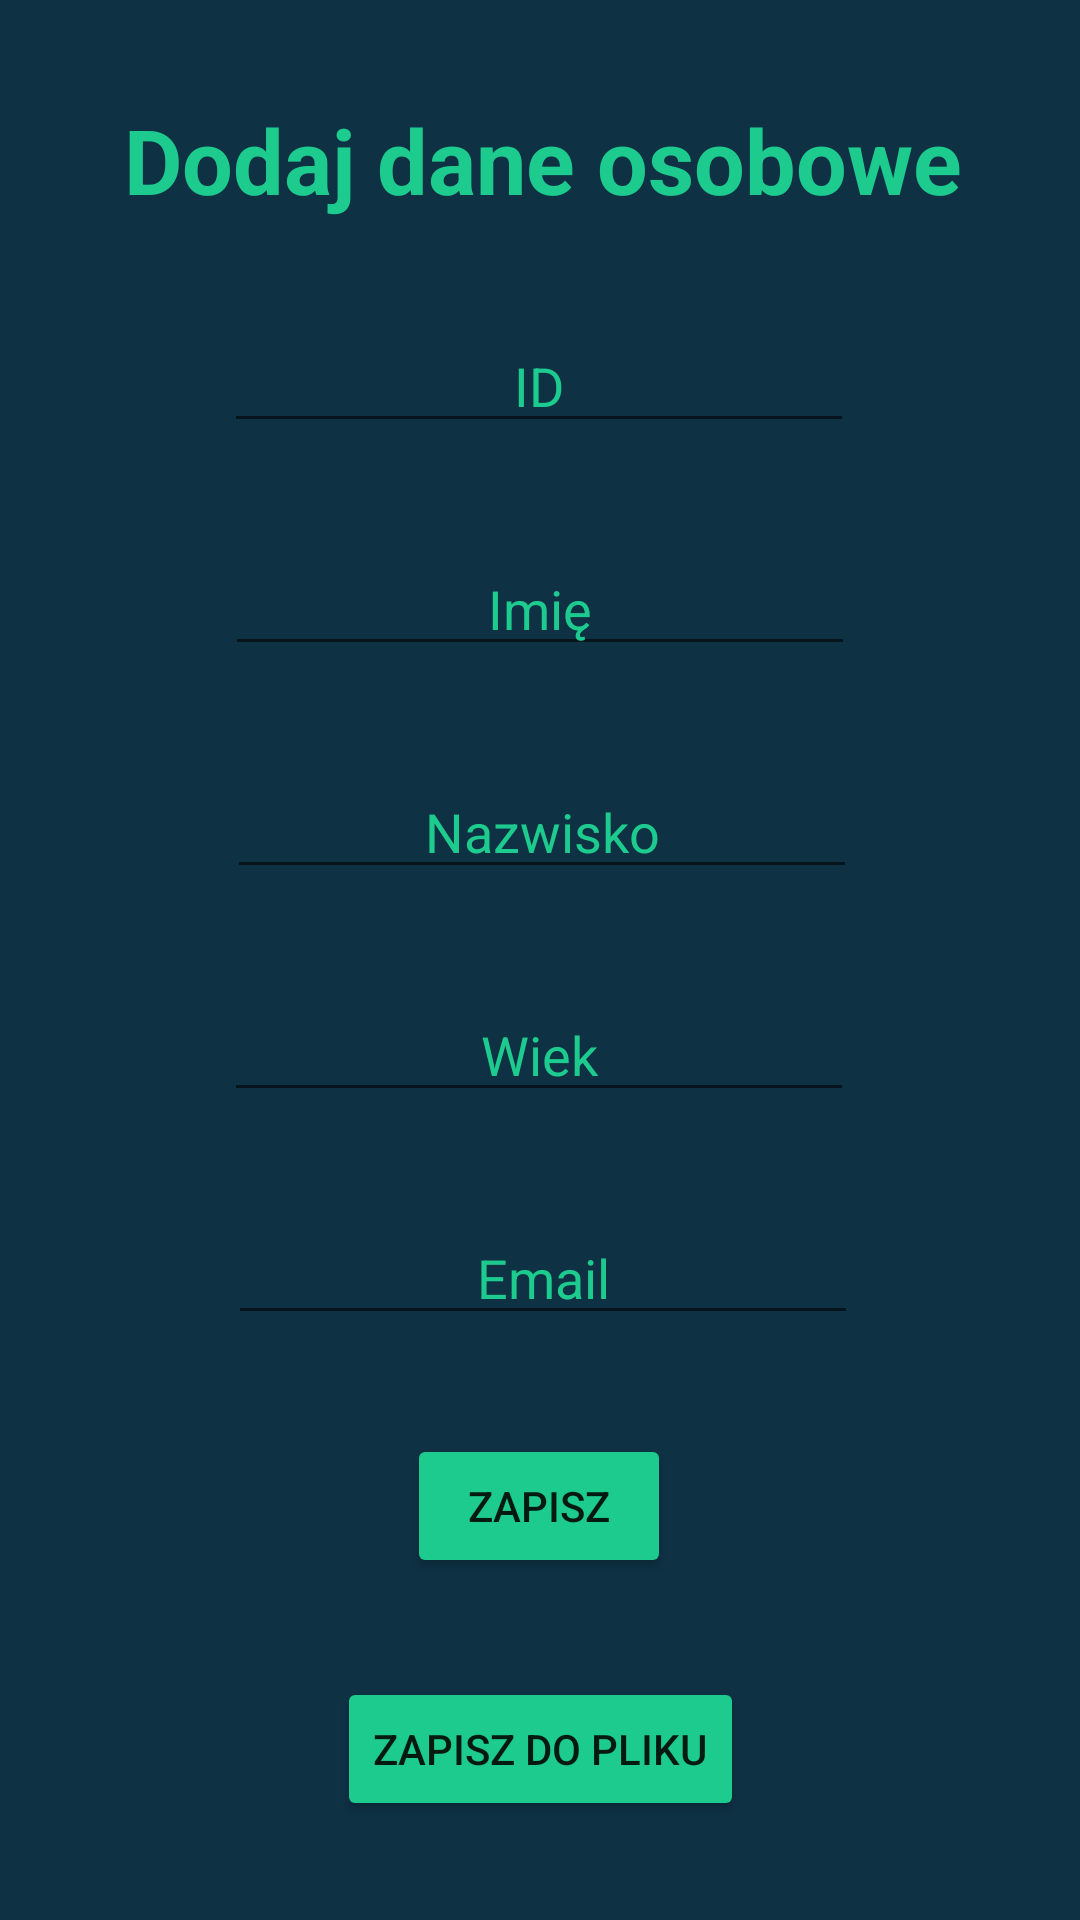

Here is an Android app screen rendered from its layout file. Give the layout XML and the strings, colors and styles it references.
<!-- AndroidManifest.xml: application theme Theme.Pesel_Projekt -->
<!-- res/layout/activity_add_person_.xml -->
<?xml version="1.0" encoding="utf-8"?>
<androidx.constraintlayout.widget.ConstraintLayout xmlns:android="http://schemas.android.com/apk/res/android"
    xmlns:app="http://schemas.android.com/apk/res-auto"
    xmlns:tools="http://schemas.android.com/tools"
    android:layout_width="match_parent"
    android:layout_height="match_parent"
    android:background="@color/granat"
    tools:context=".AddPerson_Activity">

    <TextView
        android:id="@+id/textView_text6"
        android:layout_width="wrap_content"
        android:layout_height="wrap_content"
        android:layout_marginStart="66dp"
        android:layout_marginEnd="64dp"
        android:focusableInTouchMode="false"
        android:text="@string/add_personal_data"
        android:textAlignment="center"
        android:textColor="@color/mint"
        android:textSize="30sp"
        android:textStyle="bold"
        app:layout_constraintBottom_toTopOf="@+id/editText_Id"
        app:layout_constraintEnd_toEndOf="parent"
        app:layout_constraintStart_toStartOf="parent"
        app:layout_constraintTop_toTopOf="parent" />

    <EditText
        android:id="@+id/editText_Id"
        android:layout_width="wrap_content"
        android:layout_height="wrap_content"
        android:layout_marginStart="100dp"
        android:layout_marginEnd="101dp"
        android:ems="10"
        android:hint="@string/id"
        android:inputType="number"
        android:textAlignment="center"
        android:textColor="@color/white"
        android:textColorHint="@color/mint"
        app:layout_constraintBottom_toTopOf="@+id/editText_Name"
        app:layout_constraintEnd_toEndOf="parent"
        app:layout_constraintStart_toStartOf="parent"
        app:layout_constraintTop_toBottomOf="@+id/textView_text6"
        android:autofillHints="" />

    <EditText
        android:id="@+id/editText_Name"
        android:layout_width="wrap_content"
        android:layout_height="wrap_content"
        android:layout_marginStart="101dp"
        android:layout_marginEnd="101dp"
        android:ems="10"
        android:hint="@string/name"
        android:inputType="textPersonName"
        android:textAlignment="center"
        android:textColor="@color/white"
        android:textColorHint="@color/mint"
        app:layout_constraintBottom_toTopOf="@+id/editText_Surname"
        app:layout_constraintEnd_toEndOf="parent"
        app:layout_constraintStart_toStartOf="parent"
        app:layout_constraintTop_toBottomOf="@+id/editText_Id"
        android:autofillHints="" />

    <EditText
        android:id="@+id/editText_Surname"
        android:layout_width="wrap_content"
        android:layout_height="wrap_content"
        android:layout_marginStart="101dp"
        android:layout_marginEnd="100dp"
        android:ems="10"
        android:hint="@string/surname"
        android:inputType="textPersonName"
        android:textAlignment="center"
        android:textColor="@color/white"
        android:textColorHint="@color/mint"
        app:layout_constraintBottom_toTopOf="@+id/editText_Age"
        app:layout_constraintEnd_toEndOf="parent"
        app:layout_constraintStart_toStartOf="parent"
        app:layout_constraintTop_toBottomOf="@+id/editText_Name"
        android:autofillHints="" />

    <EditText
        android:id="@+id/editText_Age"
        android:layout_width="wrap_content"
        android:layout_height="wrap_content"
        android:layout_marginStart="100dp"
        android:layout_marginEnd="101dp"
        android:ems="10"
        android:hint="@string/age"
        android:inputType="number"
        android:textAlignment="center"
        android:textColor="@color/white"
        android:textColorHint="@color/mint"
        app:layout_constraintBottom_toTopOf="@+id/editText_Email"
        app:layout_constraintEnd_toEndOf="parent"
        app:layout_constraintStart_toStartOf="parent"
        app:layout_constraintTop_toBottomOf="@+id/editText_Surname"
        android:autofillHints="" />

    <EditText
        android:id="@+id/editText_Email"
        android:layout_width="wrap_content"
        android:layout_height="wrap_content"
        android:layout_marginStart="102dp"
        android:layout_marginEnd="100dp"
        android:ems="10"
        android:hint="@string/email"
        android:inputType="textEmailAddress"
        android:textAlignment="center"
        android:textColor="@color/white"
        android:textColorHint="@color/mint"
        app:layout_constraintBottom_toTopOf="@+id/btn_Save"
        app:layout_constraintEnd_toEndOf="parent"
        app:layout_constraintStart_toStartOf="parent"
        app:layout_constraintTop_toBottomOf="@+id/editText_Age"
        android:autofillHints="" />

    <Button
        android:id="@+id/btn_Save"
        android:layout_width="wrap_content"
        android:layout_height="wrap_content"
        android:layout_marginStart="161dp"
        android:layout_marginEnd="162dp"
        android:backgroundTint="#1DCB8F"
        android:onClick="OnClick_btn_Save"
        android:text="@string/save"
        app:layout_constraintBottom_toTopOf="@+id/btn_SaveFile"
        app:layout_constraintEnd_toEndOf="parent"
        app:layout_constraintStart_toStartOf="parent"
        app:layout_constraintTop_toBottomOf="@+id/editText_Email" />

    <Button
        android:id="@+id/btn_SaveFile"
        android:layout_width="wrap_content"
        android:layout_height="wrap_content"
        android:layout_marginStart="125dp"
        android:layout_marginEnd="125dp"
        android:backgroundTint="#1DCB8F"
        android:onClick="OnClick_btn_SaveFile"
        android:text="@string/save_to_file"
        app:layout_constraintBottom_toBottomOf="parent"
        app:layout_constraintEnd_toEndOf="parent"
        app:layout_constraintStart_toStartOf="parent"
        app:layout_constraintTop_toBottomOf="@+id/btn_Save" />

</androidx.constraintlayout.widget.ConstraintLayout>
<!-- resources referenced by this layout -->
<resources>
  <color name="granat">#0e3144</color>
  <color name="mint">#1dcb8f</color>
  <color name="white">#FFFFFFFF</color>
  <string name="add_personal_data">Dodaj dane osobowe</string>
  <string name="age">Wiek</string>
  <string name="email">Email</string>
  <string name="id">ID</string>
  <string name="name">Imię</string>
  <string name="save">Zapisz</string>
  <string name="save_to_file">Zapisz do pliku</string>
  <string name="surname">Nazwisko</string>
  <style name="Theme.Pesel_Projekt" parent="Theme.MaterialComponents.DayNight">
          
          <item name="colorPrimary">@color/mint</item>
          <item name="colorPrimaryVariant">@color/teal_700</item>
          <item name="colorOnPrimary">@color/white</item>
          
          <item name="colorSecondary">@color/mint</item>
          <item name="colorSecondaryVariant">@color/teal_700</item>
          <item name="colorOnSecondary">@color/black</item>
          
          <item name="android:statusBarColor" tools:targetApi="l">?attr/colorPrimaryVariant</item>
          
      </style>
  <color name="teal_700">#FF018786</color>
  <color name="black">#FF000000</color>
</resources>
